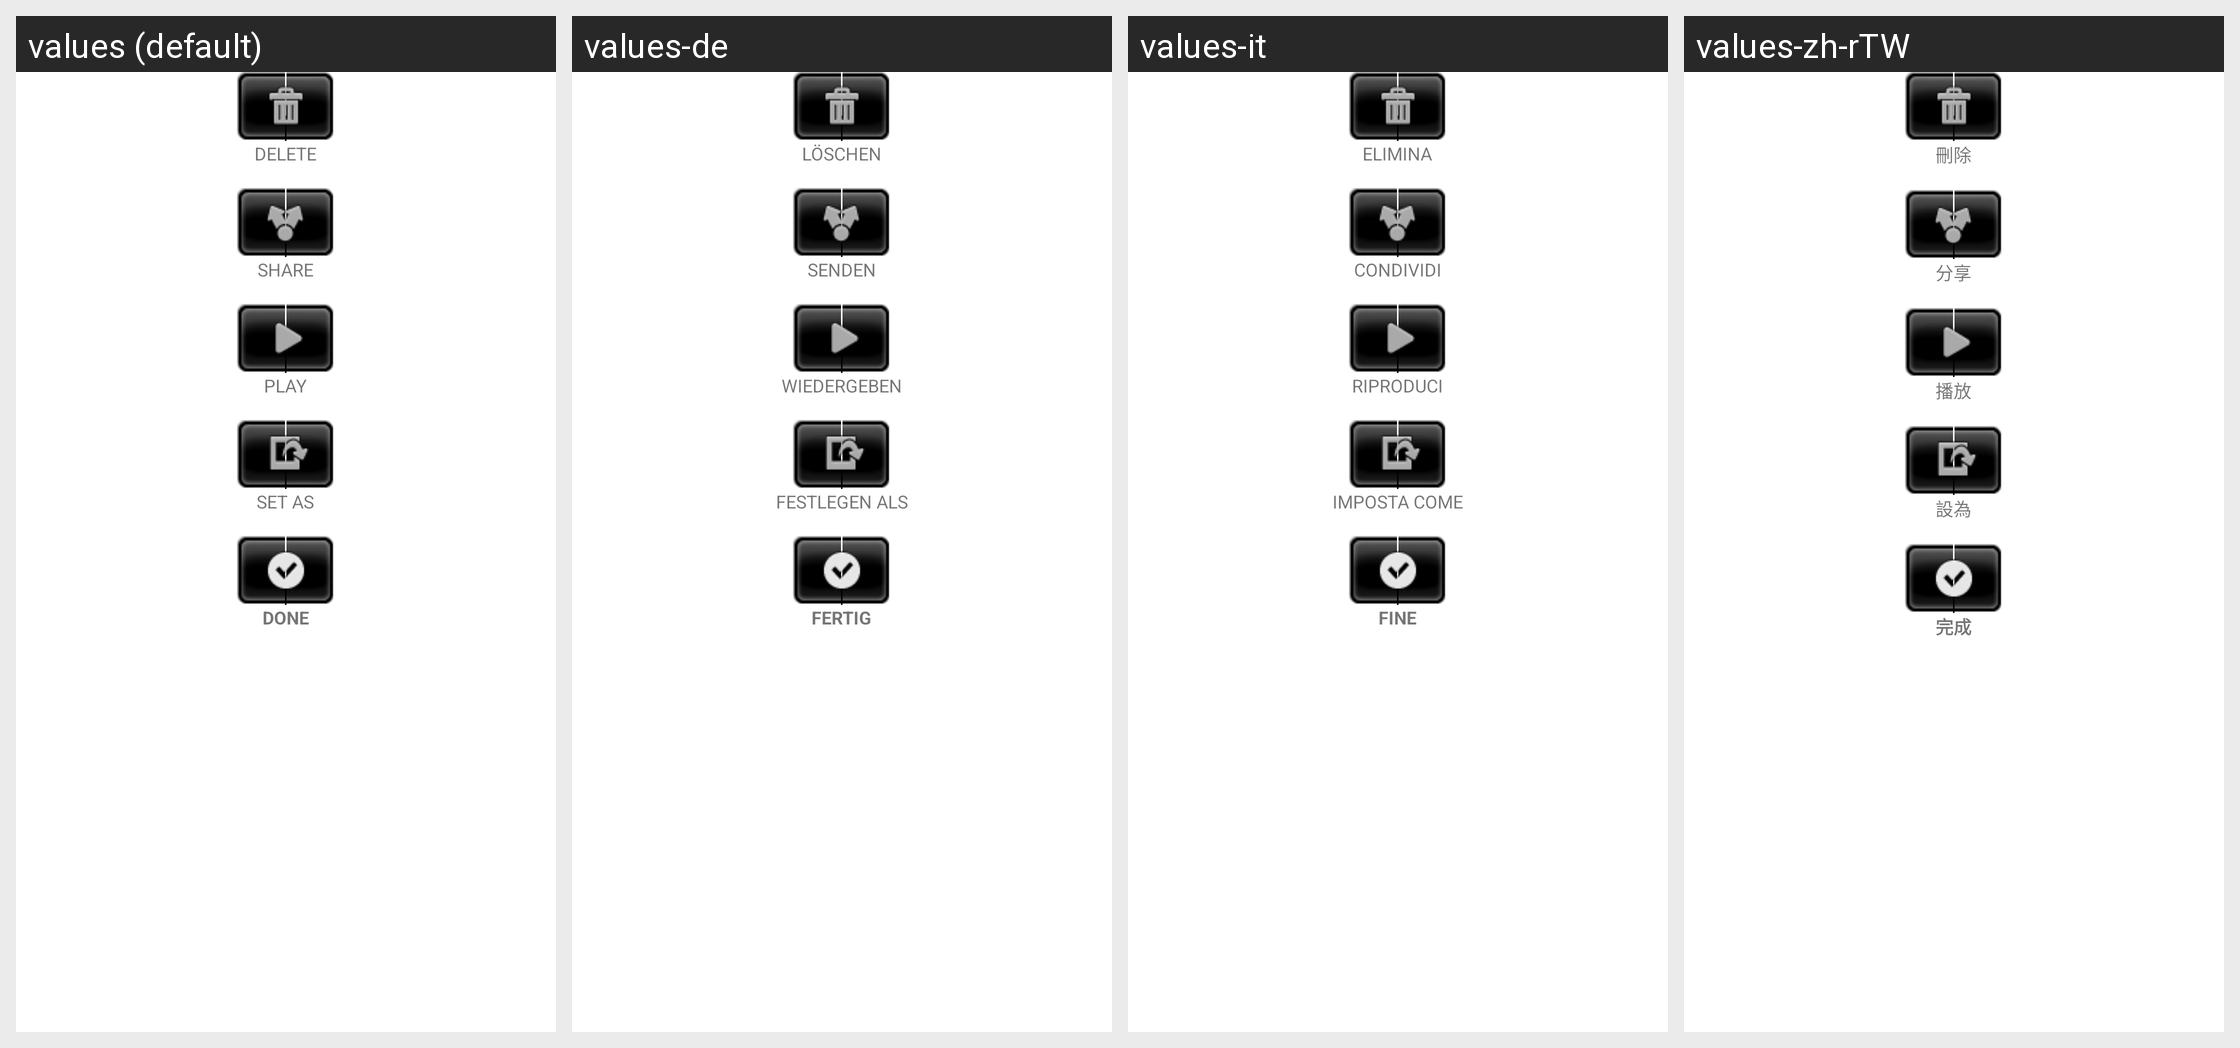

This grid shows one Android layout under several languages. Give, for every string resource on the screen, its name, the default text and each shown locale's text.
Android screen res/layout/review_control.xml rendered under 4 locales, left to right: values (default), values-de, values-it, values-zh-rTW. Device: Nexus 5 (rendered at 1080×1920; each locale shown at half size, 540×960, under a caption strip naming it); theme Theme.MaterialComponents.DayNight.NoActionBar.
Other locales in the repository, not shown: values-cs, values-es, values-fr, values-ja, values-ko, values-nl, values-pl, values-ru, values-zh-rCN.
Strings drawn on this screen, with the default value and each locale's value (text and hints the layout hard-codes, and strings that could not be matched under every locale, appear in the picture but are not listed):

review_toss
  values: DELETE
  values-de: LÖSCHEN
  values-it: ELIMINA
  values-zh-rTW: 刪除

review_share
  values: SHARE
  values-de: SENDEN
  values-it: CONDIVIDI
  values-zh-rTW: 分享

review_play
  values: PLAY
  values-de: WIEDERGEBEN
  values-it: RIPRODUCI
  values-zh-rTW: 播放

review_set
  values: SET AS
  values-de: FESTLEGEN ALS
  values-it: IMPOSTA COME
  values-zh-rTW: 設為

review_done
  values: DONE
  values-de: FERTIG
  values-it: FINE
  values-zh-rTW: 完成
